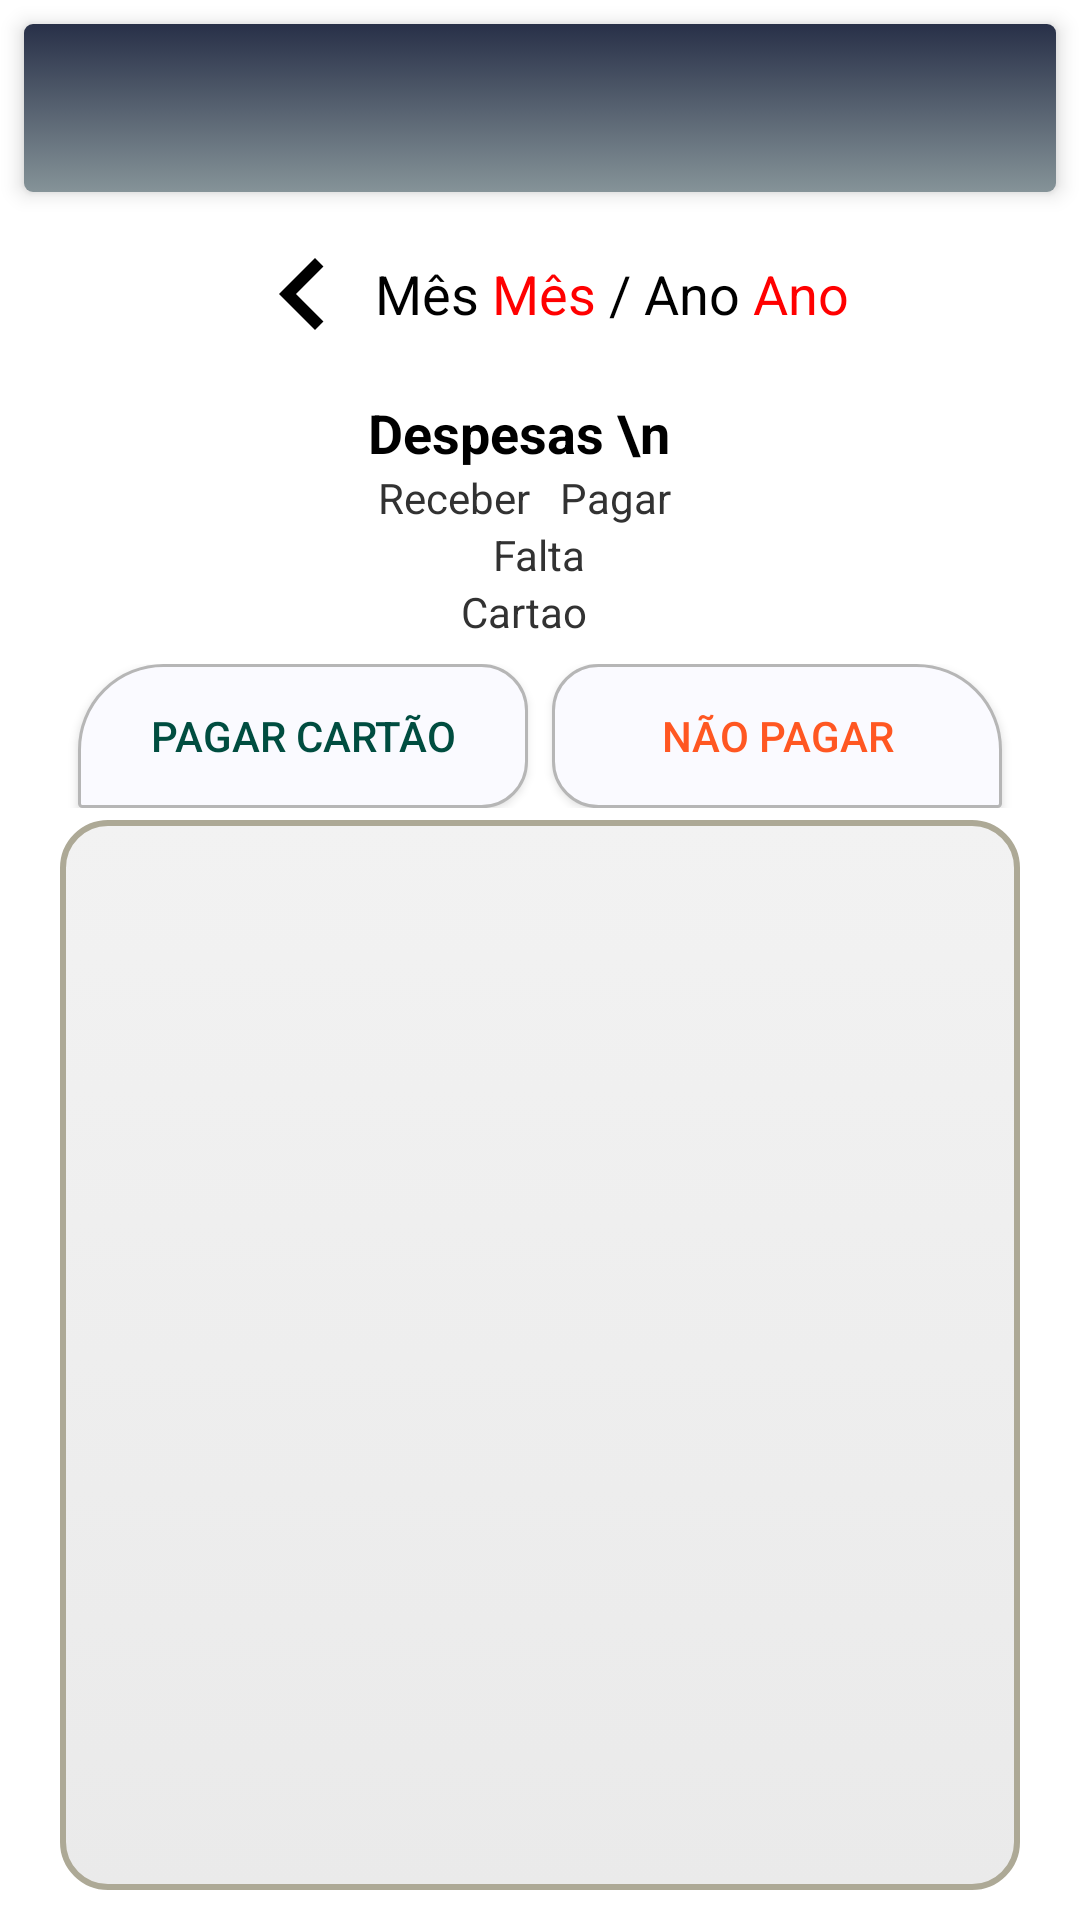

Android layout source for this screen:
<!-- AndroidManifest.xml: application theme Theme.MyTheme -->
<!-- res/layout/cartao_activity.xml -->
<android.support.constraint.ConstraintLayout xmlns:android="http://schemas.android.com/apk/res/android"
    xmlns:tools="http://schemas.android.com/tools"
    xmlns:app="http://schemas.android.com/apk/res-auto"
    android:layout_width="match_parent"
    android:layout_height="match_parent"
    android:background="@color/white"
    tools:context=".cartoes.CartaoHomeActivity" >

    <android.support.v7.widget.Toolbar
        android:id="@+id/tb_main"
        android:layout_width="match_parent"
        android:layout_height="?attr/actionBarSize"
        android:layout_alignParentLeft="true"
        android:layout_margin="8dp"
        android:layout_marginTop="8dp"
        android:background="@drawable/toolbar_cartao"
        android:elevation="4dp"
        android:minHeight="?attr/actionBarSize"
        app:layout_constraintTop_toTopOf="parent"
        app:popupTheme="@style/ThemeOverlay.AppCompat.Light"
        tools:layout_editor_absoluteX="8dp" />



    <LinearLayout
        android:id="@+id/linearLayout5"
        android:layout_width="fill_parent"
        android:layout_height="wrap_content"
        android:layout_marginTop="10dp"
        android:gravity="center_vertical|center_horizontal"
        android:orientation="horizontal"
        app:layout_constraintTop_toBottomOf="@+id/tb_main">


        <ImageButton
            android:id="@+id/btVoltames"
            android:layout_width="wrap_content"
            android:layout_height="wrap_content"
            android:background="@drawable/ic_voltarblack_24dp" />

        <TextView
            android:layout_width="wrap_content"
            android:layout_height="wrap_content"
            android:text="Mês "
            android:textAppearance="?android:attr/textAppearanceMedium"
            android:textColor="#000000" />

        <TextView
            android:id="@+id/tvMesFiltro"
            android:layout_width="wrap_content"
            android:layout_height="wrap_content"
            android:text="Mês"
            android:textAppearance="?android:attr/textAppearanceMedium"
            android:textColor="#FF0000" />

        <TextView
            android:layout_width="wrap_content"
            android:layout_height="wrap_content"
            android:text=" / Ano "
            android:textAppearance="?android:attr/textAppearanceMedium"
            android:textColor="#000000" />

        <TextView
            android:id="@+id/tvAnoFiltro"
            android:layout_width="wrap_content"
            android:layout_height="wrap_content"
            android:text="Ano"
            android:textAppearance="?android:attr/textAppearanceMedium"
            android:textColor="#FF0000" />

        <ImageButton
            android:id="@+id/btAvancaMes"
            android:layout_width="wrap_content"
            android:layout_height="wrap_content"
            android:background="@drawable/ic_avancar_black_24dp" />
    </LinearLayout>

    <LinearLayout
        android:id="@+id/linearLayout6"
        android:layout_width="match_parent"
        android:layout_height="wrap_content"
        android:layout_marginTop="10dp"
        android:orientation="vertical"
        android:theme="@style/Theme.Normal"
        app:layout_constraintTop_toBottomOf="@+id/linearLayout5">

        <TextView
            android:layout_width="fill_parent"
            android:layout_height="wrap_content"
            android:gravity="center_horizontal"
            android:paddingRight="10dp"
            android:id="@+id/titulo"
            android:text="Despesas \n "
            android:textSize="18sp"
            android:textStyle="bold"
            android:textColor="#000" />


        <LinearLayout
            android:layout_width="fill_parent"
            android:layout_height="wrap_content"
            android:gravity="center_horizontal"
            android:orientation="horizontal">

            <TextView
                android:id="@+id/tvReceber"
                android:layout_width="wrap_content"
                android:layout_height="wrap_content"
                android:paddingRight="10dp"
                android:text="Receber" />

            <TextView
                android:id="@+id/tvPagar"
                android:layout_width="wrap_content"
                android:layout_height="wrap_content"
                android:paddingRight="10dp"
                android:text="Pagar" />
        </LinearLayout>

        <LinearLayout
            android:layout_width="fill_parent"
            android:layout_height="wrap_content"
            android:gravity="center_horizontal"
            android:orientation="horizontal">

            <TextView
                android:id="@+id/tvSaldo1"
                android:layout_width="wrap_content"
                android:layout_height="wrap_content"
                android:paddingRight="10dp"
                android:text=""
                android:textColor="#000" />

            <TextView
                android:id="@+id/tvFalta"
                android:layout_width="wrap_content"
                android:layout_height="wrap_content"
                android:paddingRight="10dp"
                android:text="Falta" />
        </LinearLayout>

        <LinearLayout
            android:layout_width="fill_parent"
            android:layout_height="wrap_content"
            android:gravity="center_horizontal"
            android:orientation="horizontal">

            <TextView
                android:id="@+id/tvItau"
                android:layout_width="wrap_content"
                android:layout_height="wrap_content"
                android:paddingRight="10dp"
                android:text="Cartao" />
        </LinearLayout>

    </LinearLayout>

    <LinearLayout
        android:id="@+id/linearLayout7"
        android:layout_width="match_parent"
        android:layout_height="wrap_content"
        android:layout_marginTop="8dp"
        android:gravity="center_horizontal"
        android:orientation="horizontal"
        app:layout_constraintTop_toBottomOf="@+id/linearLayout6">

        <Button
            android:id="@+id/btPCartao"
            android:layout_width="150dp"
            android:layout_height="wrap_content"
            android:layout_marginLeft="20dp"
            android:layout_marginRight="4dp"

            android:textColor="@color/colorPrimaryDark2"
            android:background="@drawable/fundo_botao_esquerdo"
            android:text="Pagar Cartão" />

        <Button
            android:id="@+id/btNPCartao"
            android:layout_width="150dp"
            android:layout_height="wrap_content"
            android:layout_marginLeft="4dp"
            android:layout_marginRight="20dp"

            android:background="@drawable/fundo_botao_direito"
            android:text=" Não Pagar "
            android:textColor="@color/colorAccent" />

    </LinearLayout>

    <ListView
        android:id="@+id/lvListagem"
        android:layout_width="match_parent"
        android:layout_height="0dp"
        android:layout_marginStart="20dp"
        android:layout_marginTop="4dp"
        android:layout_marginEnd="20dp"
        android:layout_marginBottom="10dp"

        android:background="@drawable/borda_arredondado"
        android:divider="#ffffff"
        android:dividerHeight="1dp"
        app:layout_constraintBottom_toBottomOf="parent"
        app:layout_constraintEnd_toEndOf="parent"
        app:layout_constraintHorizontal_bias="1.0"
        app:layout_constraintStart_toStartOf="parent"
        app:layout_constraintTop_toBottomOf="@+id/linearLayout7"></ListView>
</android.support.constraint.ConstraintLayout>
<!-- resources referenced by this layout -->
<resources>
  <color name="colorAccent">#FF5722</color>
  <color name="colorPrimaryDark2">#004D40</color>
  <color name="white">#ffffff</color>
  <!-- drawable borda_arredondado (drawable) -->
  <?xml version="1.0" encoding="utf-8"?>
  <selector xmlns:android="http://schemas.android.com/apk/res/android">
      <item>
          <shape android:shape="rectangle">
              <corners android:radius="15dp"
                   />
              <stroke
                  android:width="2dp"
                  android:color="#ada996" />
              <gradient
                  android:angle="90"
  
                  android:endColor="#f2f2f2"
                  android:startColor="#eaeaea"
                  android:type="linear" />
          </shape>
      </item>
  </selector>
  <!-- drawable fundo_botao_direito (drawable) -->
  <?xml version="1.0" encoding="utf-8"?>
  
  <selector xmlns:android="http://schemas.android.com/apk/res/android">
      <item>
          <shape android:shape="rectangle">
              <corners android:bottomLeftRadius="15dp"
                  android:bottomRightRadius="1dp"
                  android:topLeftRadius="15dp"
                  android:topRightRadius="28dp" />
              <stroke android:width="1dp" android:color="#B6B6B6" />
  <solid android:color="#fafaff"/>
          </shape>
      </item>
  </selector>
  <!-- drawable fundo_botao_esquerdo (drawable) -->
  <?xml version="1.0" encoding="utf-8"?>
  
  <selector xmlns:android="http://schemas.android.com/apk/res/android">
      <item>
          <shape android:shape="rectangle">
              <corners android:bottomRightRadius="15dp"
                  android:bottomLeftRadius="1dp"
                  android:topLeftRadius="28dp"
                  android:topRightRadius="15dp" />
              <stroke android:width="1dp" android:color="#B6B6B6" />
  <solid android:color="#fafaff"/>
          </shape>
      </item>
  </selector>
  <!-- drawable ic_voltarblack_24dp (drawable) -->
  <vector xmlns:android="http://schemas.android.com/apk/res/android"
      android:width="48dp"
      android:height="48dp"
          android:viewportWidth="24.0"
          android:viewportHeight="24.0">
      <path
          android:fillColor="#FF000000"
          android:pathData="M15.41,7.41L14,6l-6,6 6,6 1.41,-1.41L10.83,12z"/>
  </vector>
  <!-- drawable toolbar_cartao (drawable) -->
  <?xml version="1.0" encoding="utf-8"?>
  <selector xmlns:android="http://schemas.android.com/apk/res/android">
      <item>
          <shape android:shape="rectangle">
              <corners android:radius="3dp"/>
              <gradient android:startColor="#283048"
  
                  android:endColor="#859398"
                  android:angle="-90"
                  />
          </shape>
      </item>
  </selector>
  <style name="Theme.Normal" parent="android:Theme.Holo.Light">
      </style>
  <style name="Theme.MyTheme" parent="Theme.AppCompat.NoActionBar">
      
      <item name="colorPrimary">@color/colorPrimary</item>
  
      
      <item name="colorPrimaryDark">@color/colorPrimaryDark</item>
  
      
      <item name="colorAccent">@color/colorAccent</item>
      
      <item name="colorControlNormal">@color/white</item>
  
      
  </style>
  <color name="colorPrimary">#3F51B5</color>
  <color name="colorPrimaryDark">#1A237E</color>
</resources>
